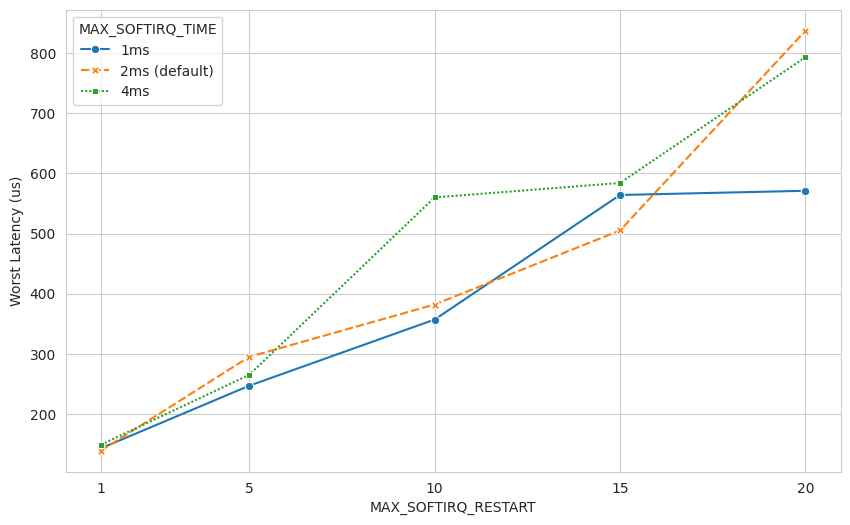
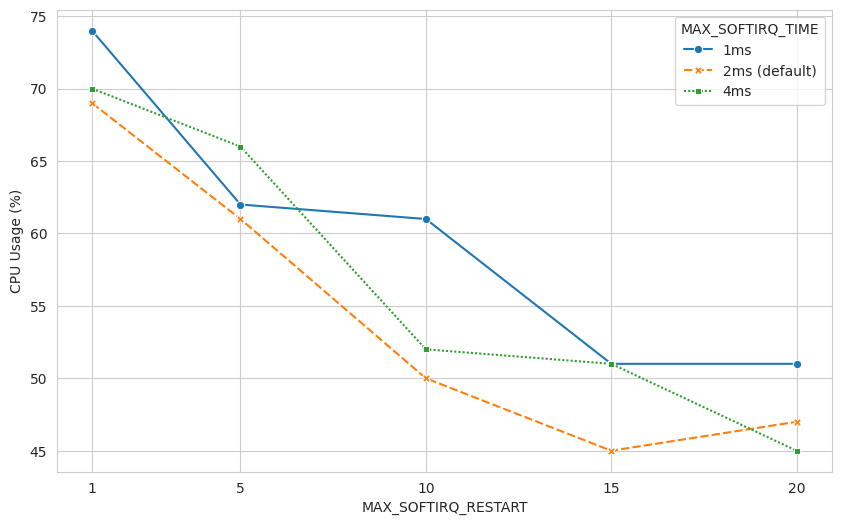

These figures' Python source, in order:
import pandas as pd
import matplotlib.pyplot as plt
import seaborn as sns

sns.set_style("whitegrid")

data = {
    'MAX_SOFTIRQ_RESTART': [1, 1, 1, 5, 5, 5, 10, 10, 10, 15, 15, 15, 20, 20, 20],
    'MAX_SOFTIRQ_TIME': ['1ms', '4ms', '2ms (default)', '2ms (default)', '1ms', '4ms', 
                         '2ms (default)', '1ms', '4ms', '2ms (default)', '1ms', '4ms', 
                         '2ms (default)', '1ms', '4ms'],
    'Worst latency (us)': [143, 139, 149, 265, 247, 295, 560, 357, 382, 584, 564, 505, 793, 571, 837],
    'Average latency (us)': [13, 13, 13, 14, 13, 13, 15, 14, 13, 14, 13, 14, 14, 13, 14],
    'Throughput (25Gbps)': ['23Gbps'] * 15,
    'CPU Usage': ['74%', '69%', '70%', '66%', '62%', '61%', '52%', '61%', '50%', '51%', '51%', '45%', '45%', '51%', '47%']
}
df = pd.DataFrame(data)

df['CPU Usage'] = df['CPU Usage'].str.rstrip('%').astype('float')

df['time_num'] = df['MAX_SOFTIRQ_TIME'].str.extract(r'(\d+)').astype(int)

df['MAX_SOFTIRQ_TIME'] = pd.Categorical(
    df['MAX_SOFTIRQ_TIME'],
    categories=['1ms', '2ms (default)', '4ms'],
    ordered=True
)

# 1. 绘制Worst Latency图
plt.figure(figsize=(10, 6))
sns.lineplot(data=df, x='MAX_SOFTIRQ_RESTART', y='Worst latency (us)', 
             hue='MAX_SOFTIRQ_TIME', style='MAX_SOFTIRQ_TIME', 
             markers=True, palette='tab10')

plt.xlabel('MAX_SOFTIRQ_RESTART')
plt.xticks(df['MAX_SOFTIRQ_RESTART'].unique())
plt.ylabel('Worst Latency (us)')
plt.legend(title='MAX_SOFTIRQ_TIME')
plt.show()

# 2. 绘制CPU Usage图
plt.figure(figsize=(10, 6))
sns.lineplot(data=df, x='MAX_SOFTIRQ_RESTART', y='CPU Usage', 
             hue='MAX_SOFTIRQ_TIME', style='MAX_SOFTIRQ_TIME', 
             markers=True, palette='tab10')

plt.xlabel('MAX_SOFTIRQ_RESTART')
plt.xticks(df['MAX_SOFTIRQ_RESTART'].unique())
plt.ylabel('CPU Usage (%)')
plt.legend(title='MAX_SOFTIRQ_TIME')
plt.show()
    
